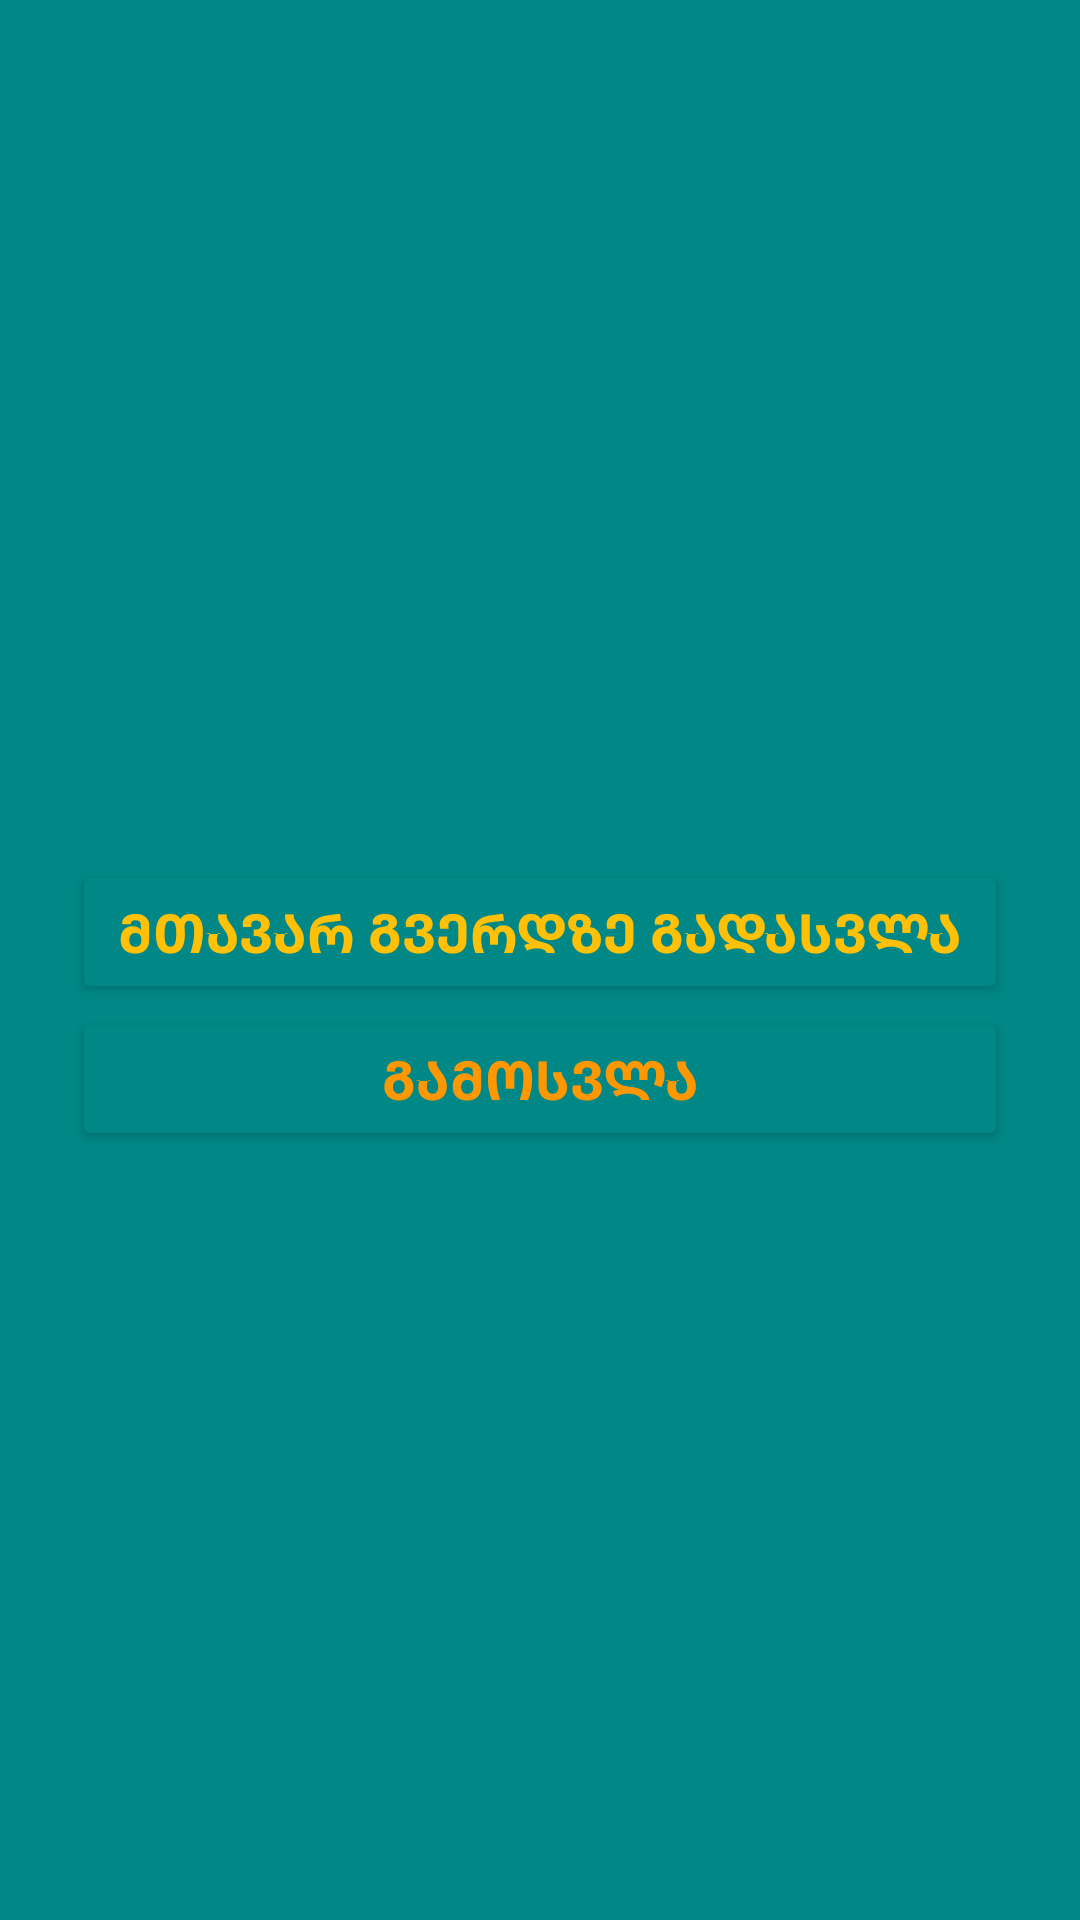

Layout XML and referenced resources for this Android screen:
<!-- AndroidManifest.xml: application theme Theme.MyApplicationFinaluri -->
<!-- res/layout/fragment_my_profile.xml -->
<?xml version="1.0" encoding="utf-8"?>
<androidx.constraintlayout.widget.ConstraintLayout
    xmlns:android="http://schemas.android.com/apk/res/android"
    xmlns:app="http://schemas.android.com/apk/res-auto"
    android:layout_width="match_parent"
    android:layout_height="match_parent"
    android:background="@color/teal_700">

    <ImageView
        android:id="@+id/imageView"
        android:layout_width="112dp"
        android:layout_height="170dp"
        app:layout_constraintBottom_toTopOf="@+id/linearLayoutMyProfile"
        app:layout_constraintEnd_toEndOf="parent"
        app:layout_constraintStart_toStartOf="parent"
        app:layout_constraintTop_toTopOf="parent"
        app:srcCompat="@drawable/kisspng_firebase_cloud_messaging_google_cloud_messaging_api_as_a_service_5b1bf7831a5909_570515601528" />

    <LinearLayout
        android:id="@+id/linearLayoutMyProfile"
        android:layout_width="match_parent"
        android:layout_height="wrap_content"
        android:layout_marginStart="24dp"
        android:layout_marginEnd="24dp"
        android:orientation="vertical"
        app:layout_constraintBottom_toBottomOf="parent"
        app:layout_constraintEnd_toEndOf="parent"
        app:layout_constraintStart_toStartOf="parent"
        app:layout_constraintTop_toTopOf="parent">





        <Button
            android:id="@+id/HomePageButtoon"
            android:layout_width="match_parent"
            android:layout_height="wrap_content"
            android:layout_marginTop="30dp"
            android:backgroundTint="@color/teal_700"
            android:text="მთავარ გვერდზე გადასვლა"
            android:textColor="#FFC107"
            android:textSize="18sp"
            android:textStyle="bold" />

        <Button
            android:id="@+id/signOut"
            android:layout_width="match_parent"
            android:layout_height="wrap_content"
            android:layout_marginTop="1dp"
            android:backgroundTint="@color/teal_700"
            android:text="გამოსვლა"
            android:textColor="#FF9800"
            android:textSize="18sp"
            android:textStyle="bold" />

    </LinearLayout>






</androidx.constraintlayout.widget.ConstraintLayout>
<!-- resources referenced by this layout -->
<resources>
  <style name="Theme.MyApplicationFinaluri" parent="Theme.MaterialComponents.DayNight.DarkActionBar">
          
          <item name="colorPrimary">@color/purple_500</item>
          <item name="colorPrimaryVariant">@color/purple_700</item>
          <item name="colorOnPrimary">@color/white</item>
          
          <item name="colorSecondary">@color/teal_200</item>
          <item name="colorSecondaryVariant">@color/teal_700</item>
          <item name="colorOnSecondary">@color/black</item>
          
          <item name="android:statusBarColor" tools:targetApi="l">?attr/colorPrimaryVariant</item>
          
      </style>
  <!-- not gathered from this repository: default colours our renderer supplied (Android Studio template values) -->
  <color name="purple_500">#FF6200EE</color>
  <color name="purple_700">#FF3700B3</color>
  <color name="teal_200">#FF03DAC5</color>
  <color name="teal_700">#FF018786</color>
  <color name="black">#FF000000</color>
  <color name="white">#FFFFFFFF</color>
</resources>
